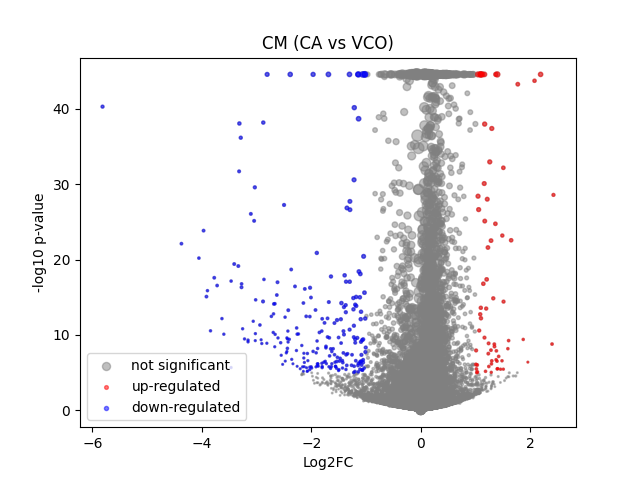

The data file committed next to this chart (first rows):
	gene	expression_1	expression_2	log2FC	-log10 p-val	significant
0	MIR1302-2HG	-3.3294782e-08	-4.575122e-08	-1.79723e-05	44.55	0
1	FAM138A	-3.3294782e-08	-4.575122e-08	-1.79723e-05	44.55	0
2	OR4F5	-3.3294782e-08	-4.575122e-08	-1.79723e-05	44.55	0
3	AL627309.1	0.002324	0.001648	-0.3283	0.3936	0
4	AL627309.3	-3.3294782e-08	0.000262	0.3357	1.042	0
5	AL627309.2	-3.3294782e-08	-4.575122e-08	-1.79723e-05	44.55	0
6	AL627309.5	0.0192	0.02166	0.1655	0.5029	0
7	AL627309.4	0.001206	0.0005284	-0.5292	0.5986	0
8	AP006222.2	0.0003606	0.001134	0.649	1.052	0
9	AL732372.1	-3.3294782e-08	-4.575122e-08	-1.79723e-05	44.55	0
10	OR4F29	-3.3294782e-08	-4.575122e-08	-1.79723e-05	44.55	0
11	AC114498.1	-3.3294782e-08	-4.575122e-08	-1.79723e-05	44.55	0
12	OR4F16	-3.3294782e-08	-4.575122e-08	-1.79723e-05	44.55	0
13	AL669831.2	0.001323	0.0009186	-0.2761	0.2999	0
14	LINC01409	0.06269	0.06276	0.001624	0.005747	0
15	FAM87B	0.0002513	0.0001237	-0.1551	0.1878	0
16	LINC01128	0.1349	0.1544	0.1935	2.657	0
17	LINC00115	0.009161	0.01049	0.1777	0.3351	0
18	FAM41C	0.008176	0.01014	0.2802	0.6405	0
19	AL645608.6	0.0001495	0.0001153	-0.04358	0.0674	0
20	AL645608.2	0.005435	0.003078	-0.658	1.374	0
21	AL645608.4	0.0005779	0.001541	0.6872	1.047	0
22	LINC02593	0.04693	0.04494	-0.06109	0.2175	0
23	SAMD11	0.3469	0.2614	-0.4069	18.34	0
24	NOC2L	0.2393	0.2491	0.05777	0.6667	0
25	KLHL17	0.01146	0.01594	0.443	1.653	0
26	PLEKHN1	0.001368	0.001842	0.2636	0.3	0
27	PERM1	-3.3294782e-08	0.001742	1.455	3.703	0
28	AL645608.7	0.001318	0.00142	0.06202	0.06087	0
29	HES4	0.3372	0.2692	-0.3238	12.32	0
30	ISG15	0.2413	0.2726	0.1754	3.8	0
31	AL645608.1	0.0002467	-4.575122e-08	-0.3182	0.4984	0
32	AGRN	0.09064	0.08983	-0.01279	0.05763	0
33	AL645608.5	-3.3294782e-08	-4.575122e-08	-1.79723e-05	44.55	0
34	AL645608.8	-3.3294782e-08	-4.575122e-08	-1.79723e-05	44.55	0
35	RNF223	-3.3294782e-08	0.0002554	0.3282	0.8032	0
36	C1orf159	0.01817	0.01631	-0.1476	0.3804	0
37	AL390719.3	0.0002673	0.0002009	-0.07765	0.1082	0
38	LINC01342	-3.3294782e-08	-4.575122e-08	-1.79723e-05	44.55	0
39	AL390719.2	-3.3294782e-08	-4.575122e-08	-1.79723e-05	44.55	0
40	TTLL10-AS1	-3.3294782e-08	-4.575122e-08	-1.79723e-05	44.55	0
41	TTLL10	0.0001978	0.0001024	-0.1197	0.1749	0
42	TNFRSF18	0.0007403	4.6423054e-05	-0.7339	0.9588	0
43	TNFRSF4	0.0007517	8.084776e-05	-0.6966	1.375	0
44	SDF4	0.4736	0.5233	0.1438	5.773	0
45	B3GALT6	0.1608	0.186	0.2081	3.641	0
46	C1QTNF12	0.004896	0.003676	-0.3346	0.55	0
47	AL162741.1	0.0004771	0.000326	-0.1557	0.1903	0
48	UBE2J2	0.2865	0.3101	0.1138	2.201	0
49	LINC01786	0.001038	0.0009725	-0.04717	0.04369	0
50	SCNN1D	0.003979	0.003864	-0.03366	0.03681	0
51	ACAP3	0.05989	0.06537	0.1243	0.6988	0
52	PUSL1	0.09188	0.09044	-0.02262	0.1096	0
53	INTS11	0.1282	0.157	0.2896	5.339	0
54	AL139287.1	7.94864e-05	0.000129	0.06468	0.1284	0
55	CPTP	0.07158	0.08497	0.2441	2.304	0
56	TAS1R3	0.000756	0.0003456	-0.3841	0.4734	0
57	DVL1	0.05386	0.0567	0.07286	0.316	0
58	MXRA8	0.03416	0.03014	-0.1752	0.6803	0
59	AURKAIP1	1.062	1.11	0.06301	4.198	0
... 36,541 more rows
